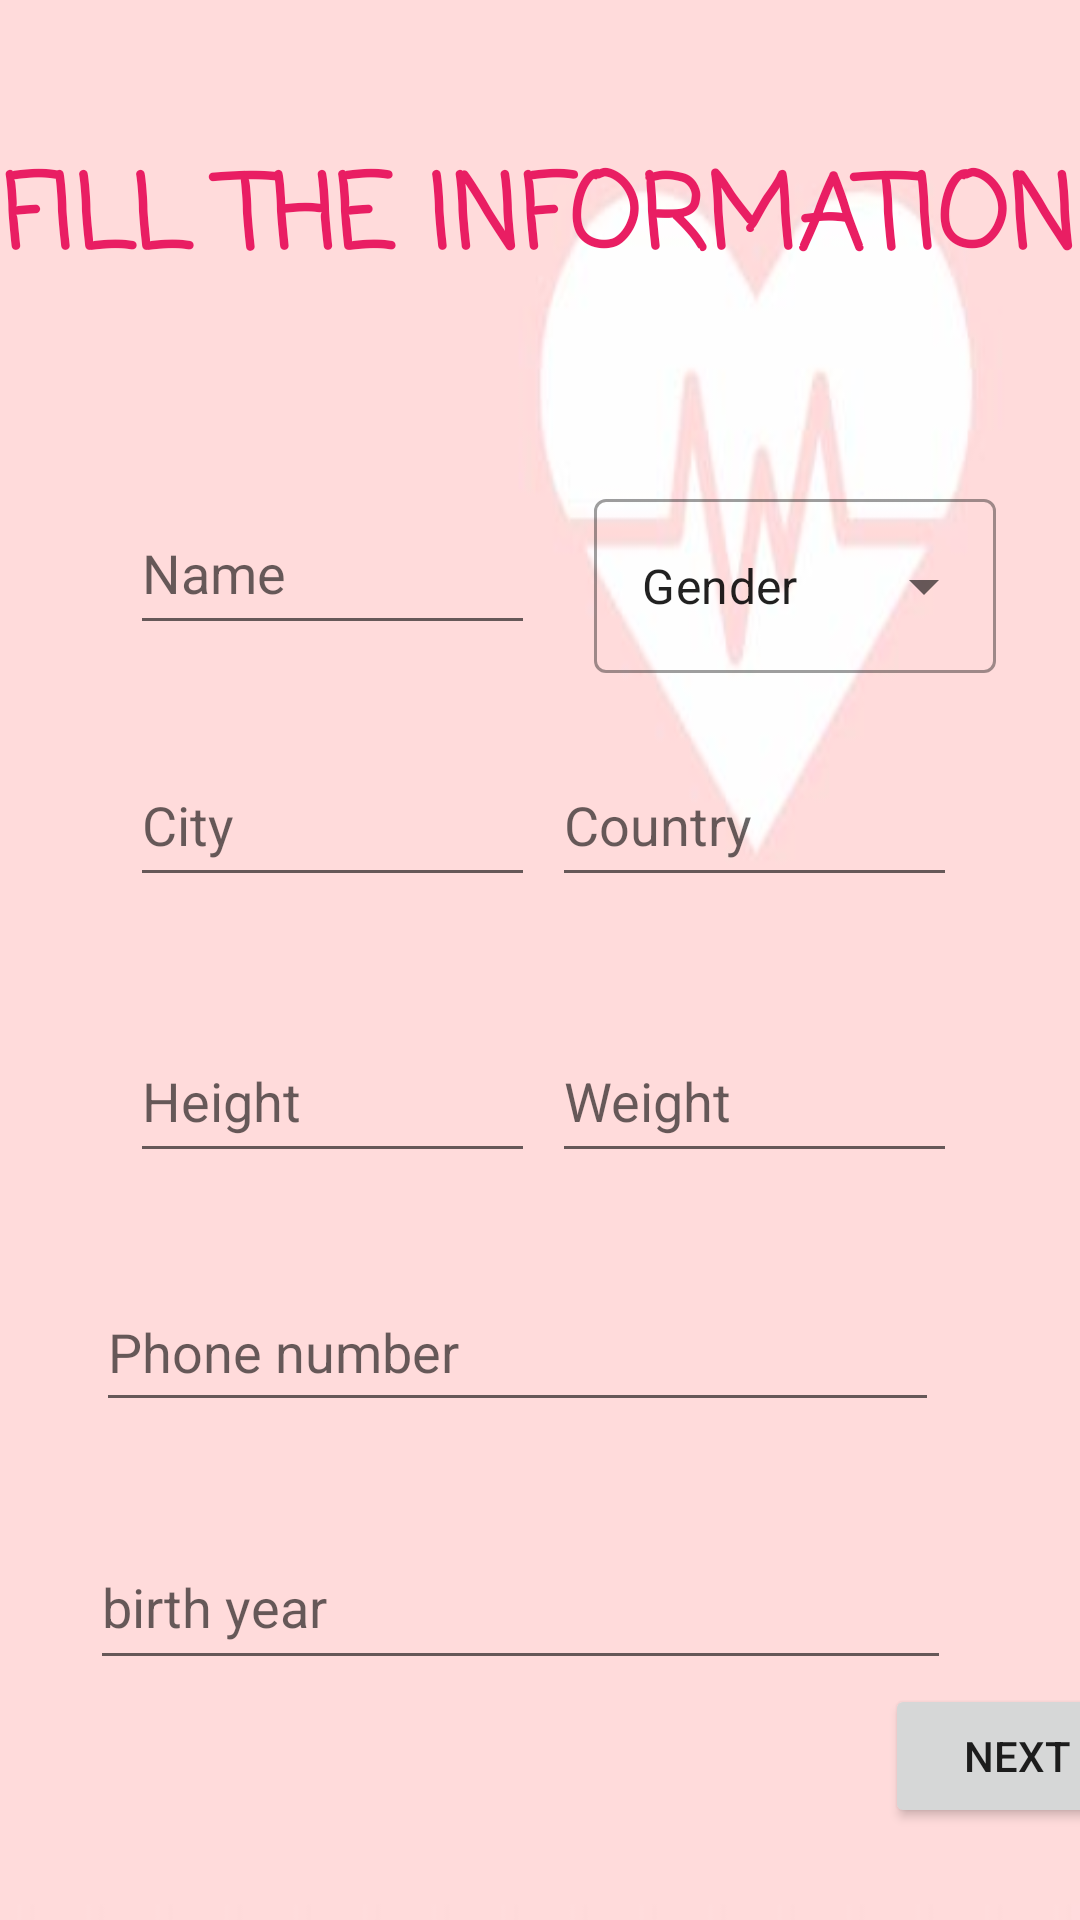

Android layout source for this screen:
<!-- AndroidManifest.xml: application theme Theme.MyHealth -->
<!-- res/layout/activity_client_regiter1.xml -->
<?xml version="1.0" encoding="utf-8"?>
<androidx.constraintlayout.widget.ConstraintLayout xmlns:android="http://schemas.android.com/apk/res/android"
    xmlns:app="http://schemas.android.com/apk/res-auto"
    xmlns:tools="http://schemas.android.com/tools"
    android:layout_width="match_parent"
    android:layout_height="match_parent"
    android:background="@drawable/backhealth"
    tools:context=".ClientRegiter1">


    <EditText
        android:id="@+id/et_BirthYear"
        android:layout_width="287dp"
        android:layout_height="52dp"
        android:layout_marginTop="508dp"
        android:ems="10"
        android:hint="birth year"
        android:inputType="number"
        app:layout_constraintEnd_toEndOf="parent"
        app:layout_constraintHorizontal_bias="0.411"
        app:layout_constraintStart_toStartOf="parent"
        app:layout_constraintTop_toTopOf="parent" />

    <TextView
        android:id="@+id/btn_events"
        android:layout_width="wrap_content"
        android:layout_height="wrap_content"
        android:layout_marginTop="48dp"
        android:fontFamily="casual"
        android:text="FILL THE INFORMATION"
        android:textColor="#E91E63"
        android:textSize="34sp"
        android:textStyle="bold"
        app:layout_constraintEnd_toEndOf="parent"
        app:layout_constraintHorizontal_bias="0.49"
        app:layout_constraintStart_toStartOf="parent"
        app:layout_constraintTop_toTopOf="parent" />

    <EditText
        android:id="@+id/et_Weight"
        android:layout_width="135dp"
        android:layout_height="51dp"
        android:layout_marginTop="340dp"
        android:ems="10"
        android:hint="Weight"
        android:inputType="number"
        app:layout_constraintEnd_toEndOf="parent"
        app:layout_constraintHorizontal_bias="0.818"
        app:layout_constraintStart_toStartOf="parent"
        app:layout_constraintTop_toTopOf="parent" />

    <EditText
        android:id="@+id/et_PhoneNumber"
        android:layout_width="281dp"
        android:layout_height="50dp"
        android:layout_marginTop="424dp"
        android:ems="10"
        android:hint="Phone number"
        android:inputType="phone"
        app:layout_constraintEnd_toEndOf="parent"
        app:layout_constraintHorizontal_bias="0.407"
        app:layout_constraintStart_toStartOf="parent"
        app:layout_constraintTop_toTopOf="parent" />

    <com.google.android.material.textfield.TextInputLayout
        android:id="@+id/GenderLayout"
        style="@style/Widget.MaterialComponents.TextInputLayout.OutlinedBox.ExposedDropdownMenu"
        android:layout_width="134dp"
        android:layout_height="67dp"
        app:layout_constraintBottom_toTopOf="@+id/et_Country"
        app:layout_constraintEnd_toEndOf="parent"
        app:layout_constraintHorizontal_bias="0.415"
        app:layout_constraintStart_toEndOf="@+id/et_Name"
        app:layout_constraintTop_toTopOf="parent"
        app:layout_constraintVertical_bias="0.889">

        <AutoCompleteTextView
            android:id="@+id/txtGender"
            android:layout_width="match_parent"
            android:layout_height="58dp"
            android:text="Gender" />
    </com.google.android.material.textfield.TextInputLayout>

    <EditText
        android:id="@+id/et_Height"
        android:layout_width="135dp"
        android:layout_height="51dp"
        android:layout_marginTop="340dp"
        android:ems="10"
        android:hint="Height"
        android:inputType="number"
        app:layout_constraintEnd_toEndOf="parent"
        app:layout_constraintHorizontal_bias="0.192"
        app:layout_constraintStart_toStartOf="parent"
        app:layout_constraintTop_toTopOf="parent" />

    <ImageView
        android:id="@+id/image_view"
        android:layout_width="60dp"
        android:layout_height="60dp"
        tools:ignore="MissingConstraints"
        tools:layout_editor_absoluteX="23dp"
        tools:layout_editor_absoluteY="132dp" />

    <EditText
        android:id="@+id/et_Name"
        android:layout_width="135dp"
        android:layout_height="51dp"
        android:layout_marginTop="164dp"
        android:ems="10"
        android:hint="Name"
        android:inputType="textPersonName"
        app:layout_constraintEnd_toEndOf="parent"
        app:layout_constraintHorizontal_bias="0.192"
        app:layout_constraintStart_toStartOf="parent"
        app:layout_constraintTop_toTopOf="parent" />

    <EditText
        android:id="@+id/et_City"
        android:layout_width="135dp"
        android:layout_height="51dp"
        android:layout_marginTop="248dp"
        android:ems="10"
        android:hint="City"
        android:inputType="textPersonName"
        app:layout_constraintEnd_toEndOf="parent"
        app:layout_constraintHorizontal_bias="0.192"
        app:layout_constraintStart_toStartOf="parent"
        app:layout_constraintTop_toTopOf="parent" />

    <EditText
        android:id="@+id/et_Country"
        android:layout_width="135dp"
        android:layout_height="51dp"
        android:layout_marginTop="248dp"
        android:ems="10"
        android:hint="Country"
        android:inputType="textPersonName"
        app:layout_constraintEnd_toEndOf="parent"
        app:layout_constraintHorizontal_bias="0.818"
        app:layout_constraintStart_toStartOf="parent"
        app:layout_constraintTop_toTopOf="parent" />


    <Button
        android:id="@+id/button3"
        android:layout_width="wrap_content"
        android:layout_height="wrap_content"
        android:layout_marginStart="295dp"
        android:onClick="onClickNext"
        android:text="Next"
        app:layout_constraintBottom_toBottomOf="parent"
        app:layout_constraintEnd_toEndOf="parent"
        app:layout_constraintHorizontal_bias="0.0"
        app:layout_constraintStart_toStartOf="parent"
        app:layout_constraintTop_toTopOf="parent"
        app:layout_constraintVertical_bias="0.948"
        tools:ignore="OnClick" />


</androidx.constraintlayout.widget.ConstraintLayout>
<!-- resources referenced by this layout -->
<resources>
  <!-- drawable backhealth: jpg bitmap (drawable, 4104 bytes) -->
  <style name="Theme.MyHealth" parent="Theme.MaterialComponents.DayNight.NoActionBar">
          
          <item name="colorPrimary">@color/purple_500</item>
          <item name="colorPrimaryVariant">@color/purple_700</item>
          <item name="colorOnPrimary">@color/colorWhite</item>
          
          <item name="colorSecondary">@color/teal_200</item>
          <item name="colorSecondaryVariant">@color/teal_700</item>
          <item name="colorOnSecondary">@color/black</item>
          
          <item name="android:statusBarColor" tools:targetApi="l">?attr/colorPrimaryVariant</item>
          
      </style>
  <color name="purple_500">#FF6200EE</color>
  <color name="purple_700">#FF3700B3</color>
  <color name="colorWhite">#FFFFFFFF</color>
  <color name="teal_200">#FF03DAC5</color>
  <color name="teal_700">#FF018786</color>
  <color name="black">#FF000000</color>
</resources>
